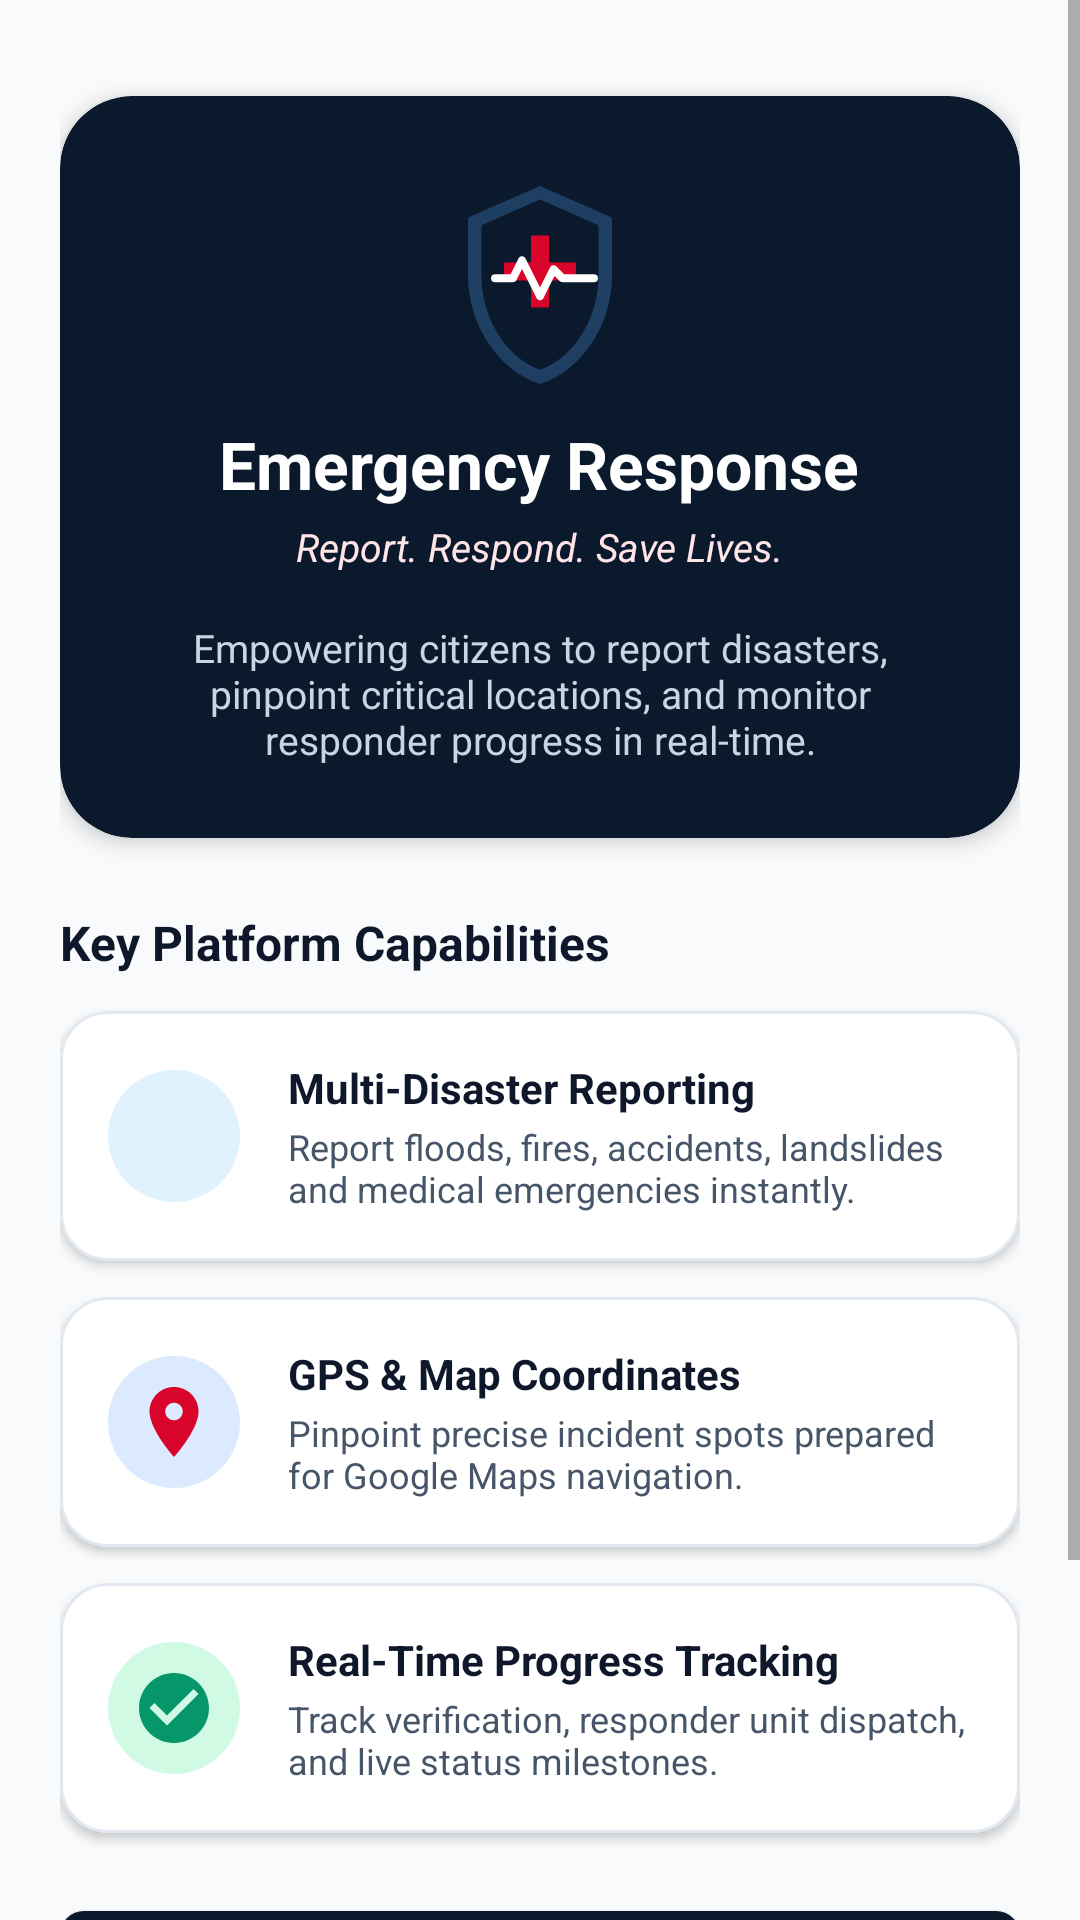

The Android layout XML behind this screen, and the referenced resources:
<!-- AndroidManifest.xml: application theme Theme.EmergencyResponse -->
<!-- res/layout/activity_onboarding.xml -->
<?xml version="1.0" encoding="utf-8"?>
<ScrollView xmlns:android="http://schemas.android.com/apk/res/android"
    xmlns:app="http://schemas.android.com/apk/res-auto"
    android:layout_width="match_parent"
    android:layout_height="match_parent"
    android:background="@color/bg_light"
    android:fillViewport="true">

    <LinearLayout
        android:layout_width="match_parent"
        android:layout_height="wrap_content"
        android:orientation="vertical"
        android:padding="@dimen/spacing_20">

        
        <com.google.android.material.card.MaterialCardView
            android:layout_width="match_parent"
            android:layout_height="wrap_content"
            android:layout_marginTop="@dimen/spacing_12"
            app:cardBackgroundColor="@color/navy_primary"
            app:cardCornerRadius="@dimen/corner_large"
            app:cardElevation="4dp"
            app:strokeWidth="0dp">

            <LinearLayout
                android:layout_width="match_parent"
                android:layout_height="wrap_content"
                android:gravity="center"
                android:orientation="vertical"
                android:padding="@dimen/spacing_24">

                <ImageView
                    android:layout_width="72dp"
                    android:layout_height="72dp"
                    android:contentDescription="@string/app_name"
                    android:src="@drawable/ic_emergency_logo" />

                <TextView
                    android:layout_width="wrap_content"
                    android:layout_height="wrap_content"
                    android:layout_marginTop="@dimen/spacing_12"
                    android:text="@string/app_name"
                    android:textColor="@color/text_white"
                    android:textSize="22sp"
                    android:textStyle="bold" />

                <TextView
                    android:layout_width="wrap_content"
                    android:layout_height="wrap_content"
                    android:layout_marginTop="@dimen/spacing_4"
                    android:text="@string/app_tagline"
                    android:textColor="@color/emergency_red_light"
                    android:textSize="13sp"
                    android:textStyle="italic" />

                <TextView
                    android:layout_width="match_parent"
                    android:layout_height="wrap_content"
                    android:layout_marginTop="@dimen/spacing_16"
                    android:gravity="center"
                    android:text="@string/onboarding_desc"
                    android:textColor="@color/text_white_secondary"
                    android:textSize="13sp" />

            </LinearLayout>

        </com.google.android.material.card.MaterialCardView>

        
        <TextView
            android:layout_width="wrap_content"
            android:layout_height="wrap_content"
            android:layout_marginTop="@dimen/spacing_24"
            android:layout_marginBottom="@dimen/spacing_12"
            android:text="Key Platform Capabilities"
            android:textColor="@color/text_primary"
            android:textSize="16sp"
            android:textStyle="bold" />

        
        <com.google.android.material.card.MaterialCardView
            android:layout_width="match_parent"
            android:layout_height="wrap_content"
            android:layout_marginBottom="@dimen/spacing_12"
            app:cardBackgroundColor="@color/bg_surface"
            app:cardCornerRadius="@dimen/corner_medium"
            app:cardElevation="2dp"
            app:strokeColor="@color/card_stroke"
            app:strokeWidth="1dp">

            <LinearLayout
                android:layout_width="match_parent"
                android:layout_height="wrap_content"
                android:gravity="center_vertical"
                android:orientation="horizontal"
                android:padding="@dimen/spacing_16">

                <ImageView
                    android:layout_width="44dp"
                    android:layout_height="44dp"
                    android:background="@drawable/bg_badge_status"
                    android:backgroundTint="@color/cat_flood_bg"
                    android:padding="8dp"
                    android:src="@drawable/ic_nav_report" />

                <LinearLayout
                    android:layout_width="0dp"
                    android:layout_height="wrap_content"
                    android:layout_marginStart="@dimen/spacing_16"
                    android:layout_weight="1"
                    android:orientation="vertical">

                    <TextView
                        android:layout_width="wrap_content"
                        android:layout_height="wrap_content"
                        android:text="@string/feature_1_title"
                        android:textColor="@color/text_primary"
                        android:textSize="14sp"
                        android:textStyle="bold" />

                    <TextView
                        android:layout_width="wrap_content"
                        android:layout_height="wrap_content"
                        android:layout_marginTop="2dp"
                        android:text="@string/feature_1_desc"
                        android:textColor="@color/text_secondary"
                        android:textSize="12sp" />

                </LinearLayout>

            </LinearLayout>

        </com.google.android.material.card.MaterialCardView>

        
        <com.google.android.material.card.MaterialCardView
            android:layout_width="match_parent"
            android:layout_height="wrap_content"
            android:layout_marginBottom="@dimen/spacing_12"
            app:cardBackgroundColor="@color/bg_surface"
            app:cardCornerRadius="@dimen/corner_medium"
            app:cardElevation="2dp"
            app:strokeColor="@color/card_stroke"
            app:strokeWidth="1dp">

            <LinearLayout
                android:layout_width="match_parent"
                android:layout_height="wrap_content"
                android:gravity="center_vertical"
                android:orientation="horizontal"
                android:padding="@dimen/spacing_16">

                <ImageView
                    android:layout_width="44dp"
                    android:layout_height="44dp"
                    android:background="@drawable/bg_badge_status"
                    android:backgroundTint="@color/status_verified_bg"
                    android:padding="8dp"
                    android:src="@drawable/ic_location_pin" />

                <LinearLayout
                    android:layout_width="0dp"
                    android:layout_height="wrap_content"
                    android:layout_marginStart="@dimen/spacing_16"
                    android:layout_weight="1"
                    android:orientation="vertical">

                    <TextView
                        android:layout_width="wrap_content"
                        android:layout_height="wrap_content"
                        android:text="@string/feature_2_title"
                        android:textColor="@color/text_primary"
                        android:textSize="14sp"
                        android:textStyle="bold" />

                    <TextView
                        android:layout_width="wrap_content"
                        android:layout_height="wrap_content"
                        android:layout_marginTop="2dp"
                        android:text="@string/feature_2_desc"
                        android:textColor="@color/text_secondary"
                        android:textSize="12sp" />

                </LinearLayout>

            </LinearLayout>

        </com.google.android.material.card.MaterialCardView>

        
        <com.google.android.material.card.MaterialCardView
            android:layout_width="match_parent"
            android:layout_height="wrap_content"
            android:layout_marginBottom="@dimen/spacing_20"
            app:cardBackgroundColor="@color/bg_surface"
            app:cardCornerRadius="@dimen/corner_medium"
            app:cardElevation="2dp"
            app:strokeColor="@color/card_stroke"
            app:strokeWidth="1dp">

            <LinearLayout
                android:layout_width="match_parent"
                android:layout_height="wrap_content"
                android:gravity="center_vertical"
                android:orientation="horizontal"
                android:padding="@dimen/spacing_16">

                <ImageView
                    android:layout_width="44dp"
                    android:layout_height="44dp"
                    android:background="@drawable/bg_badge_status"
                    android:backgroundTint="@color/status_resolved_bg"
                    android:padding="8dp"
                    android:src="@drawable/ic_check_circle" />

                <LinearLayout
                    android:layout_width="0dp"
                    android:layout_height="wrap_content"
                    android:layout_marginStart="@dimen/spacing_16"
                    android:layout_weight="1"
                    android:orientation="vertical">

                    <TextView
                        android:layout_width="wrap_content"
                        android:layout_height="wrap_content"
                        android:text="@string/feature_3_title"
                        android:textColor="@color/text_primary"
                        android:textSize="14sp"
                        android:textStyle="bold" />

                    <TextView
                        android:layout_width="wrap_content"
                        android:layout_height="wrap_content"
                        android:layout_marginTop="2dp"
                        android:text="@string/feature_3_desc"
                        android:textColor="@color/text_secondary"
                        android:textSize="12sp" />

                </LinearLayout>

            </LinearLayout>

        </com.google.android.material.card.MaterialCardView>

        
        <com.google.android.material.button.MaterialButton
            android:id="@+id/btnGetStarted"
            style="@style/Widget.EmergencyResponse.Button.Primary"
            android:layout_width="match_parent"
            android:layout_height="wrap_content"
            android:layout_marginBottom="@dimen/spacing_8"
            android:text="@string/btn_get_started" />

        <com.google.android.material.button.MaterialButton
            android:id="@+id/btnLogin"
            style="@style/Widget.EmergencyResponse.Button.Outlined"
            android:layout_width="match_parent"
            android:layout_height="wrap_content"
            android:layout_marginBottom="@dimen/spacing_16"
            android:text="@string/btn_login_account" />

    </LinearLayout>

</ScrollView>
<!-- resources referenced by this layout -->
<resources>
  <color name="bg_light">#F8FAFC</color>
  <color name="bg_surface">#FFFFFF</color>
  <color name="card_stroke">#E2E8F0</color>
  <color name="cat_flood_bg">#E0F2FE</color>
  <color name="emergency_red_light">#FFE5E7</color>
  <color name="navy_primary">#0B192C</color>
  <color name="status_resolved_bg">#D1FAE5</color>
  <color name="status_verified_bg">#DBEAFE</color>
  <color name="text_primary">#0F172A</color>
  <color name="text_secondary">#475569</color>
  <color name="text_white">#FFFFFF</color>
  <color name="text_white_secondary">#CBD5E1</color>
  <dimen name="corner_large">24dp</dimen>
  <dimen name="corner_medium">16dp</dimen>
  <dimen name="spacing_12">12dp</dimen>
  <dimen name="spacing_16">16dp</dimen>
  <dimen name="spacing_20">20dp</dimen>
  <dimen name="spacing_24">24dp</dimen>
  <dimen name="spacing_4">4dp</dimen>
  <dimen name="spacing_8">8dp</dimen>
  <!-- drawable bg_badge_status (drawable) -->
  <?xml version="1.0" encoding="utf-8"?>
  <shape xmlns:android="http://schemas.android.com/apk/res/android"
      android:shape="rectangle">
      <solid android:color="@color/status_responding_bg" />
      <corners android:radius="@dimen/corner_pill" />
      <padding
          android:left="10dp"
          android:top="4dp"
          android:right="10dp"
          android:bottom="4dp" />
  </shape>
  <!-- drawable ic_check_circle (drawable) -->
  <vector xmlns:android="http://schemas.android.com/apk/res/android"
      android:width="24dp"
      android:height="24dp"
      android:viewportWidth="24"
      android:viewportHeight="24">
      <path
          android:fillColor="@color/status_resolved"
          android:pathData="M12,2C6.48,2 2,6.48 2,12s4.48,10 10,10 10,-4.48 10,-10S17.52,2 12,2zm-2,15l-5,-5 1.41,-1.41L10,14.17l7.59,-7.59L19,8l-9,9z" />
  </vector>
  <!-- drawable ic_location_pin (drawable) -->
  <vector xmlns:android="http://schemas.android.com/apk/res/android"
      android:width="24dp"
      android:height="24dp"
      android:viewportWidth="24"
      android:viewportHeight="24">
      <path
          android:fillColor="@color/emergency_red"
          android:pathData="M12,2C8.13,2 5,5.13 5,9c0,5.25 7,13 7,13s7,-7.75 7,-13c0,-3.87 -3.13,-7 -7,-7zm0,9.5c-1.38,0 -2.5,-1.12 -2.5,-2.5s1.12,-2.5 2.5,-2.5 2.5,1.12 2.5,2.5 -1.12,2.5 -2.5,2.5z" />
  </vector>
  <string name="app_name">Emergency Response</string>
  <string name="app_tagline">Report. Respond. Save Lives.</string>
  <string name="btn_get_started">Get Started</string>
  <string name="btn_login_account">Sign In to Account</string>
  <string name="feature_1_desc">Report floods, fires, accidents, landslides and medical emergencies instantly.</string>
  <string name="feature_1_title">Multi-Disaster Reporting</string>
  <string name="feature_2_desc">Pinpoint precise incident spots prepared for Google Maps navigation.</string>
  <string name="feature_2_title">GPS &amp; Map Coordinates</string>
  <string name="feature_3_desc">Track verification, responder unit dispatch, and live status milestones.</string>
  <string name="feature_3_title">Real-Time Progress Tracking</string>
  <string name="onboarding_desc">Empowering citizens to report disasters, pinpoint critical locations, and monitor responder progress in real-time.</string>
  <color name="status_responding_bg">#FEE2E2</color>
  <dimen name="corner_pill">50dp</dimen>
  <color name="status_resolved">#059669</color>
  <color name="navy_secondary">#1E3E62</color>
  <color name="emergency_red">#D90429</color>
  <dimen name="corner_small">8dp</dimen>
  <color name="emergency_red_dark">#9A031E</color>
</resources>
